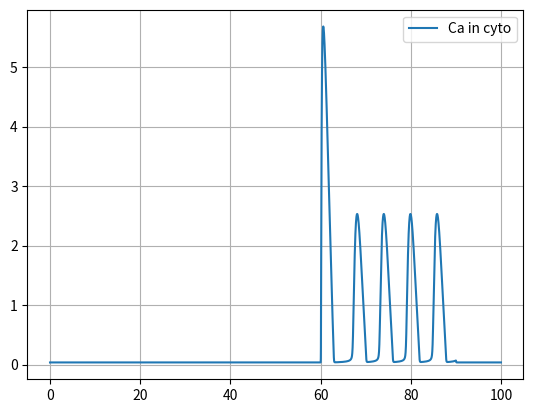

Python code for this plot:
# Roth, B. J., et al. “A Mathematical Model of Agonist-Induced Propagation of Calcium Waves in Astrocytes.”
# Cell Calcium, vol. 17, no. 1, Jan. 1995, pp. 53–64. DOI.org (Crossref),
# https://doi.org/10.1016/0143-4160(95)90102-7.


import numpy as np
import time as clock
import matplotlib.pyplot as plt

start_time = clock.time()
v1 = 4*6
v2 = 4*0.011
v3 = 4*0.9

k3 = 0.1
c1 = 0.185

Dca = 20
Der = 0.2

d1 = 0.13
d2 = 1.049
d3 = 0.9434
d5 = 0.08234

a2 = 0.2

L = 80
T = 100
dx = 1
dt = 0.01
N = int(L / dx)
M = int(T / dt)


def ip3_input(t):
    # return 0.3
    if 60 <= t < 90:
        return 0.5
    else:
        return 0.02


def dcal_cyto(cal_cyto, cal_ER, h, ip3_conc):
    # return (-(c1 * (v1 * (m_inf(ip3_conc, cal_cyto) ** 3) * (h ** 3) + v2)) * (cal_cyto - cal_ER) -
    #         ((v3 * (cal_cyto ** 2)) / ((k3 ** 2) + (cal_cyto ** 2)))) * dt
    m = m_inf(ip3_conc, cal_cyto)
    return (-(c1 * ((v1 * m * m * m * h * h * h) + v2) * (cal_cyto - cal_ER)) - (
            (v3 * cal_cyto * cal_cyto) / (k3 * k3 + cal_cyto * cal_cyto))) * dt


def dcal_ER(cal_cyto, cal_ER, h, ip3_conc):
    # return ((v1 * (m_inf(ip3_conc, cal_cyto) ** 3) * (h ** 3) + v2) * (cal_cyto - cal_ER) + (
    #             (1 / c1) * ((v3 * (cal_cyto ** 2)) / (
    #             c1 * ((k3 ** 2) + (cal_cyto ** 2)))))) * dt
    m = m_inf(ip3_conc, cal_cyto)
    return ((((v1 * m * m * m * h * h * h) + v2) * (cal_cyto - cal_ER)) + ((1 / c1) * (
            (v3 * cal_cyto * cal_cyto) / (k3 * k3 + cal_cyto * cal_cyto)))) * dt


# def cal_diffusion_cyto(cal_cyto):


def dh(h, ip3_conc, cal_cyto):
    # return ((h_inf(ip3_conc, cal_cyto) - h) / tau_h(cal_cyto, ip3_conc)) * dt
    hinf = h_inf(ip3_conc, cal_cyto)
    tau = tau_h(cal_cyto, ip3_conc)
    return ((hinf - h) / tau) * dt



def tau_h(cal_cyto, ip3_conc):
    return 1 / (a2 * (Q2(ip3_conc) + cal_cyto))


def Q2(ip3_conc):
    # print (ip3_conc, d1, d3)
    # print(d2 * ((ip3_conc + d1) / ip3_conc + d3))
    return d2 * ((ip3_conc + d1) / (ip3_conc + d3))


def h_inf(ip3_conc, cal_cyto):
    q2 = Q2(ip3_conc)
    return q2/(q2+cal_cyto)


def m_inf(ip3_conc, cal_cyto):
    # print(ip3_conc, cal_cyto)
    # print(float((ip3_conc / (ip3_conc + d1)) * (cal_cyto / (cal_cyto + d5))))
    return (ip3_conc / (ip3_conc + d1)) * (cal_cyto / (cal_cyto + d5))
# wkdjsudhshgd

# Press the green button in the gutter to run the script.
if __name__ == '__main__':
    calcium_concentration = np.zeros(M, float)
    calcium_concentration_ER = np.zeros(M, float)
    h_vals = np.zeros(M, float)
    time = np.zeros(M, float)
    ip3_concentration = np.zeros(M, float)
    m_infVals = np.zeros(M, float)
    h_infVals = np.zeros(M, float)

    calcium_concentration[0] = 0.035
    calcium_concentration_ER[0] = 50
    h_vals[0] = 0
    ip3_concentration[0] = 0.5
    m_infVals[0] = m_inf(ip3_concentration[0], calcium_concentration[0])
    h_infVals[0] = h_inf(ip3_concentration[0], calcium_concentration[0])

    for i in range(1, M):
        # print(calcium_concentration[i - 1])
        calcium_concentration[i] = calcium_concentration[i - 1] + dcal_cyto(calcium_concentration[i - 1],
                                                                            calcium_concentration_ER[i - 1],
                                                                            h_vals[i - 1], ip3_concentration[i - 1])
        calcium_concentration_ER[i] = calcium_concentration_ER[i - 1] + dcal_ER(calcium_concentration[i - 1],
                                                                                calcium_concentration_ER[i - 1],
                                                                                h_vals[i - 1], ip3_concentration[i - 1])
        h_vals[i] = h_vals[i - 1] + dh(h_vals[i - 1], ip3_concentration[i - 1], calcium_concentration[i - 1])
        print(h_vals[i], calcium_concentration[i], calcium_concentration_ER[i])
        time[i] = time[i - 1] + dt
        ip3_concentration[i] = ip3_input(time[i - 1])
        m_infVals[i] = m_inf(ip3_concentration[i], calcium_concentration[i])
        h_infVals[i] = h_inf(ip3_concentration[i], calcium_concentration[i])

    print("--- %s seconds ---" % (clock.time() - start_time))
    plt.plot(time, calcium_concentration, label="Ca in cyto")
    # plt.plot(time, calcium_concentration_ER, label="Ca in ER")
    # plt.plot(time, h_vals, label="h")
    # plt.plot(time, m_infVals, label="M_inf")
    # plt.plot(time, h_vals, label="H")
    plt.grid()
    plt.legend()
    plt.show()
